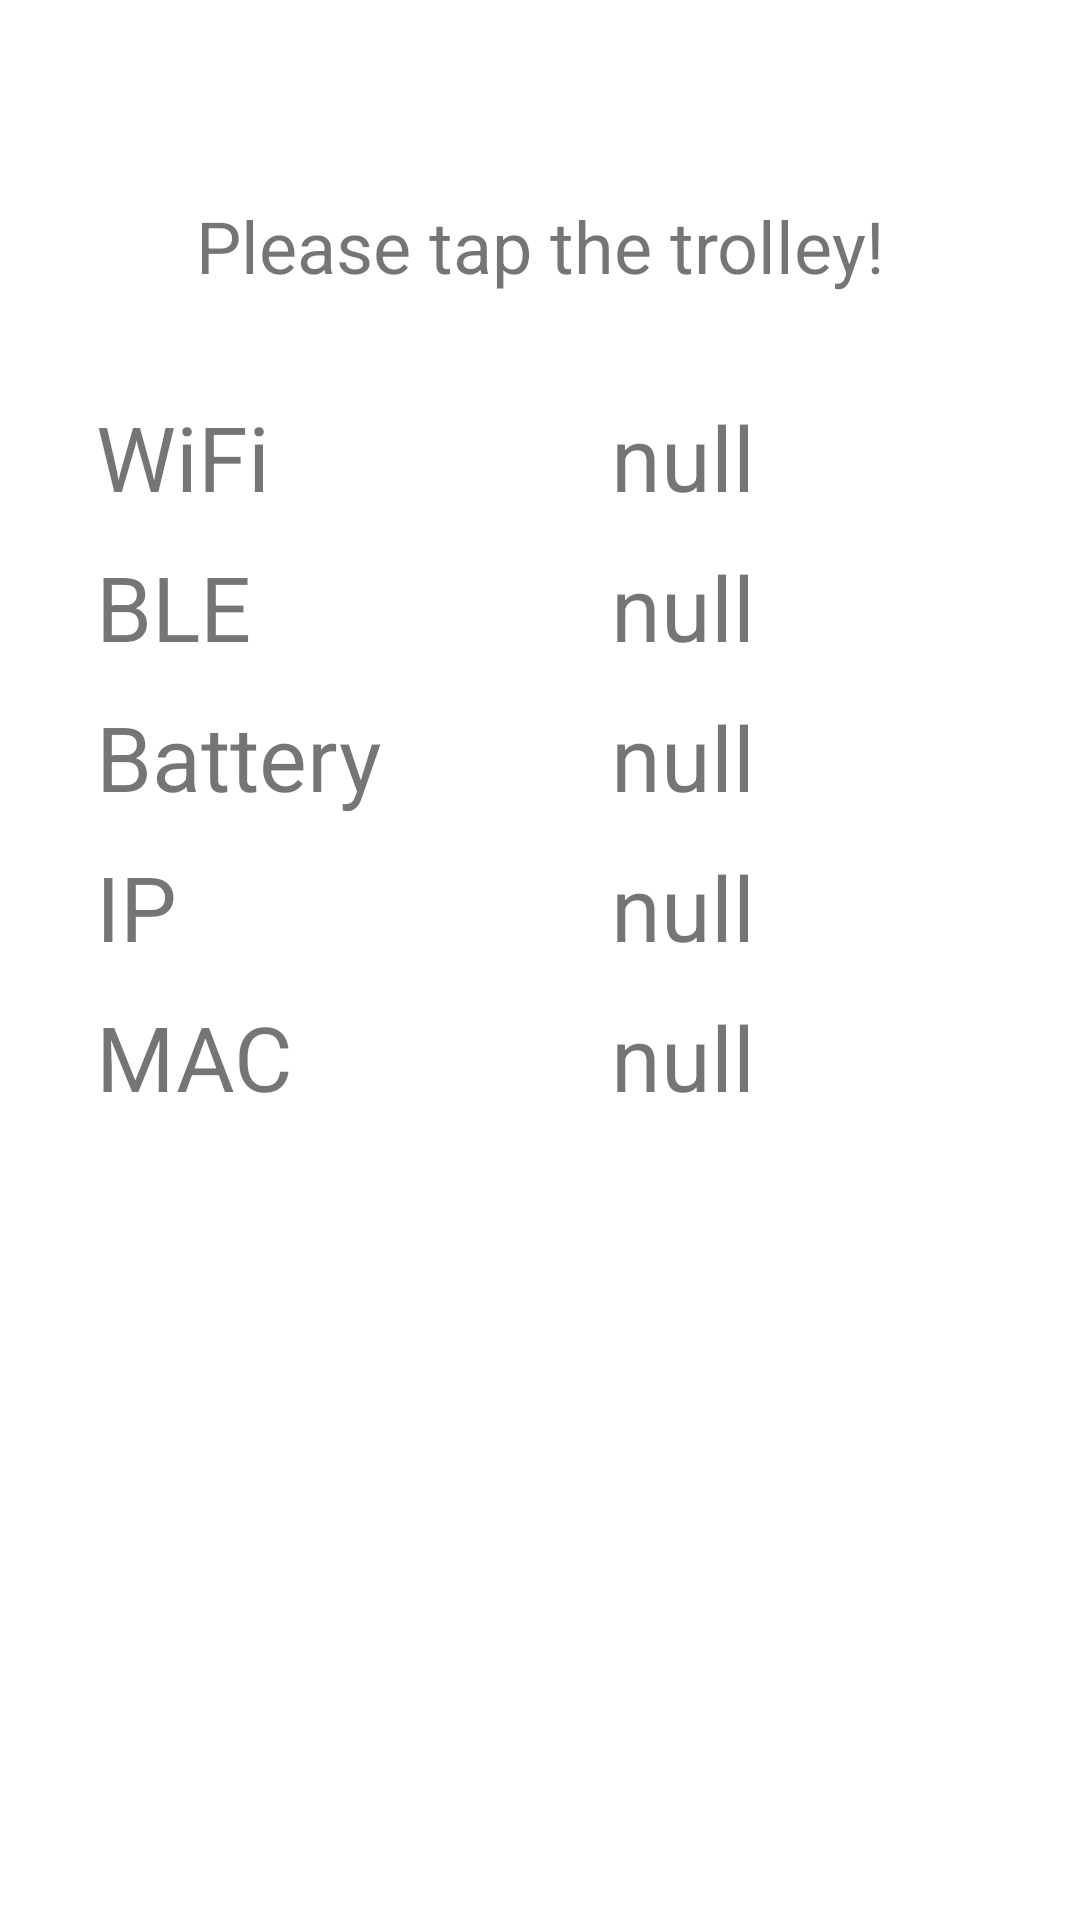

Reconstruct the res/layout file that produces this screen, plus the resources it refers to.
<!-- AndroidManifest.xml: application theme Theme.Trolley -->
<!-- res/layout/activity_nfc.xml -->
<?xml version="1.0" encoding="utf-8"?>
<androidx.constraintlayout.widget.ConstraintLayout xmlns:android="http://schemas.android.com/apk/res/android"
    xmlns:app="http://schemas.android.com/apk/res-auto"
    xmlns:tools="http://schemas.android.com/tools"
    android:layout_width="match_parent"
    android:layout_height="match_parent">

    <TableLayout
        android:layout_width="0dp"
        android:layout_height="0dp"
        android:layout_marginStart="32dp"
        android:layout_marginLeft="32dp"
        android:layout_marginTop="32dp"
        android:layout_marginEnd="32dp"
        android:layout_marginRight="32dp"
        android:layout_marginBottom="32dp"
        app:layout_constraintBottom_toBottomOf="parent"
        app:layout_constraintEnd_toEndOf="parent"
        app:layout_constraintStart_toStartOf="parent"
        app:layout_constraintTop_toTopOf="parent"
        android:stretchColumns= "0, 1" >

        <TableRow
            android:layout_width="match_parent"
            android:layout_height="match_parent">

            <TextView
                android:id="@+id/textView1"
                android:layout_width="match_parent"
                android:layout_height="100dp"
                android:layout_span="2"
                android:gravity="center|center_vertical"
                android:text="Please tap the trolley!"
                android:textSize="24sp" />
        </TableRow>

        <TableRow
            android:layout_width="match_parent"
            android:layout_height="match_parent">

            <TextView
                android:layout_span="1"
                android:id="@+id/textView2"
                android:layout_width="match_parent"
                android:layout_height="50dp"
                android:text="WiFi"
                android:textSize="30sp" />

            <TextView
                android:layout_span="1"
                android:id="@+id/textViewWiFi"
                android:layout_width="wrap_content"
                android:layout_height="50dp"
                android:text="null"
                android:textSize="30sp" />
        </TableRow>

        <TableRow
            android:layout_width="match_parent"
            android:layout_height="match_parent">

            <TextView
                android:id="@+id/textView3"
                android:layout_width="wrap_content"
                android:layout_height="50dp"
                android:text="BLE"
                android:textSize="30sp" />

            <TextView
                android:id="@+id/textViewBLE"
                android:layout_width="wrap_content"
                android:layout_height="50dp"
                android:text="null"
                android:textSize="30sp" />
        </TableRow>

        <TableRow
            android:layout_width="match_parent"
            android:layout_height="match_parent">

            <TextView
                android:id="@+id/textView4"
                android:layout_width="wrap_content"
                android:layout_height="50dp"
                android:text="Battery"
                android:textSize="30sp" />

            <TextView
                android:id="@+id/textViewBat"
                android:layout_width="wrap_content"
                android:layout_height="50dp"
                android:text="null"
                android:textSize="30sp" />
        </TableRow>

        <TableRow
            android:layout_width="match_parent"
            android:layout_height="match_parent">

            <TextView
                android:id="@+id/textView5"
                android:layout_width="wrap_content"
                android:layout_height="50dp"
                android:text="IP"
                android:textSize="30sp" />

            <TextView
                android:id="@+id/textViewIP"
                android:layout_width="wrap_content"
                android:layout_height="50dp"
                android:text="null"
                android:textSize="30sp" />
        </TableRow>

        <TableRow
            android:layout_width="match_parent"
            android:layout_height="match_parent">

            <TextView
                android:id="@+id/textView6"
                android:layout_width="wrap_content"
                android:layout_height="50dp"
                android:text="MAC"
                android:textSize="30sp" />

            <TextView
                android:id="@+id/textViewMAC"
                android:layout_width="wrap_content"
                android:layout_height="50dp"
                android:text="null"
                android:textSize="30sp" />
        </TableRow>
    </TableLayout>
</androidx.constraintlayout.widget.ConstraintLayout>
<!-- resources referenced by this layout -->
<resources>
  <style name="Theme.Trolley" parent="Theme.MaterialComponents.DayNight.DarkActionBar">
          
          <item name="colorPrimary">@color/purple_500</item>
          <item name="colorPrimaryVariant">@color/purple_700</item>
          <item name="colorOnPrimary">@color/white</item>
          
          <item name="colorSecondary">@color/teal_200</item>
          <item name="colorSecondaryVariant">@color/teal_700</item>
          <item name="colorOnSecondary">@color/black</item>
          
          <item name="android:statusBarColor" tools:targetApi="l">?attr/colorPrimaryVariant</item>
          
      </style>
  <color name="purple_500">#FF6200EE</color>
  <color name="purple_700">#FF3700B3</color>
  <color name="white">#FFFFFFFF</color>
  <color name="teal_200">#FF03DAC5</color>
  <color name="teal_700">#FF018786</color>
  <color name="black">#FF000000</color>
</resources>
